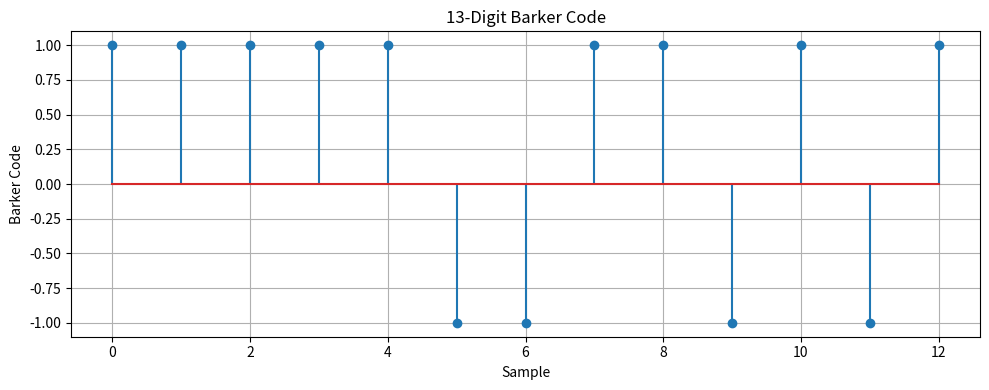
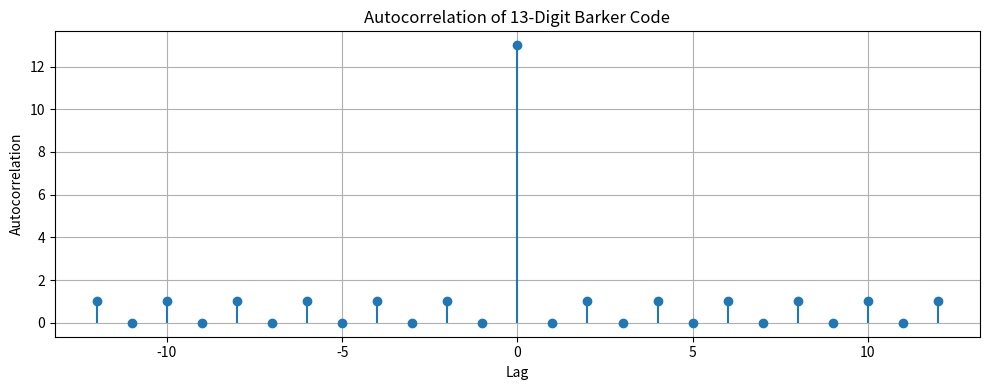

Recreate these plots in Python, in order.
import numpy as np
import matplotlib.pyplot as plt

# Define 13-digit Barker code
barker_13 = np.array([1, 1, 1, 1, 1, -1, -1, 1, 1, -1, 1, -1, 1])

# Compute autocorrelation
autocorr = np.correlate(barker_13, barker_13, mode='full')

# X-axis lags
lags = np.arange(-len(barker_13)+1, len(barker_13))



# Plot
plt.figure(figsize=(10, 4))
plt.stem(barker_13)
plt.title("13-Digit Barker Code")
plt.xlabel("Sample")
plt.ylabel("Barker Code")
plt.grid(True)
plt.tight_layout()
plt.show()




# Plot
plt.figure(figsize=(10, 4))
plt.stem(lags, autocorr, basefmt=" ")
plt.title("Autocorrelation of 13-Digit Barker Code")
plt.xlabel("Lag")
plt.ylabel("Autocorrelation")
plt.grid(True)
plt.tight_layout()
plt.show()
